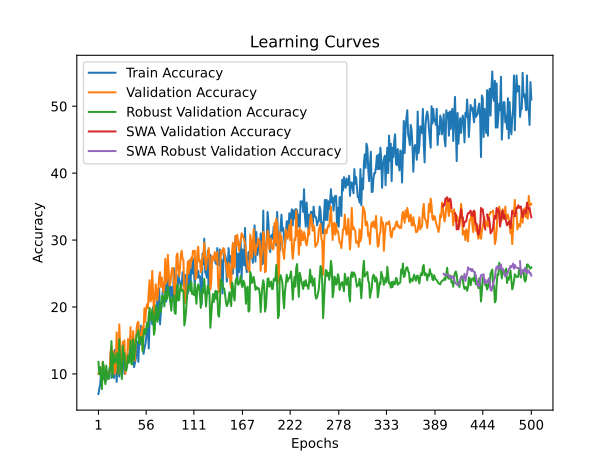

Data behind this chart, as committed beside it:
time; train_accuracy; train_loss; valid_accuracy; valid_loss; valid_accuracy_robust; valid_accuracy_swa; valid_accuracy_robust_swa
19,1944; 7,0000; 2,5046; 10,0000; 2,3167; 11,7931; 10,0000; 11,7931
30,7120; 7,8000; 2,4117; 10,6000; 2,3203; 9,9310; 10,6000; 9,9310
41,9388; 8,4000; 2,4702; 10,2000; 2,3259; 11,0345; 10,2000; 11,0345
54,8201; 10,2000; 2,3971; 10,8000; 2,3373; 9,3793; 10,8000; 9,3793
79,5528; 9,2000; 2,4210; 9,2000; 2,3300; 7,7241; 9,2000; 7,7241
91,4593; 9,2000; 2,3725; 11,8000; 2,3635; 11,7931; 11,8000; 11,7931
148,5921; 10,0000; 2,4096; 11,0000; 2,4455; 11,1724; 11,0000; 11,1724
161,0329; 9,4000; 2,4470; 10,2000; 2,5313; 9,2414; 10,2000; 9,2414
172,7034; 9,2000; 2,4907; 8,8000; 5,3250; 8,4828; 8,8000; 8,4828
187,6793; 9,0000; 2,4670; 10,6000; 6,3906; 11,2414; 10,6000; 11,2414
202,8255; 9,6000; 2,4025; 10,0000; 5,4814; 9,7931; 10,0000; 9,7931
220,8573; 9,4000; 2,3879; 10,0000; 6,1893; 9,3103; 10,0000; 9,3103
237,9803; 10,2000; 2,3811; 10,0000; 15,5256; 9,2414; 10,0000; 9,2414
254,4682; 10,6000; 2,5114; 10,4000; 6,6267; 10,8966; 10,4000; 10,8966
266,9471; 13,2000; 2,4731; 13,4000; 7,3784; 10,6207; 13,4000; 10,6207
278,7778; 9,4000; 2,6047; 14,2000; 7,0296; 14,8966; 14,2000; 14,8966
290,5647; 10,8000; 2,7004; 10,0000; 15,4637; 9,5172; 10,0000; 9,5172
302,1379; 10,4000; 2,7588; 13,4000; 12,0779; 13,0345; 13,4000; 13,0345
339,6625; 9,4000; 3,0037; 12,8000; 9,7407; 12,4138; 12,8000; 12,4138
351,1887; 13,6000; 2,9753; 10,0000; 17,7021; 11,6552; 10,0000; 11,6552
367,2541; 11,6000; 3,0786; 12,0000; 14,8781; 12,1379; 12,0000; 12,1379
380,5278; 8,8000; 3,1869; 16,2000; 5,9575; 13,1034; 16,2000; 13,1034
392,1512; 12,0000; 2,7718; 10,4000; 6,6113; 11,4483; 10,4000; 11,4483
403,8795; 11,4000; 2,8900; 10,0000; 5,8018; 9,9310; 10,0000; 9,9310
424,2271; 9,6000; 2,8314; 17,4000; 4,4847; 15,1724; 17,4000; 15,1724
439,7639; 10,6000; 2,7743; 14,2000; 3,5206; 11,8621; 14,2000; 11,8621
452,0600; 11,2000; 2,7521; 11,4000; 3,7594; 11,0345; 11,4000; 11,0345
464,2713; 12,0000; 2,7841; 10,0000; 3,5703; 9,2414; 10,0000; 9,2414
476,9365; 12,4000; 2,6615; 14,8000; 2,8461; 14,2069; 14,8000; 14,2069
489,1285; 11,6000; 2,5934; 13,8000; 7,8445; 12,2759; 13,8000; 12,2759
558,3816; 10,0000; 2,6348; 15,0000; 11,8554; 13,1034; 15,0000; 13,1034
569,9892; 11,2000; 2,5791; 10,0000; 14,5420; 10,6897; 10,0000; 10,6897
581,7141; 11,0000; 2,7882; 12,8000; 2,8695; 10,4828; 12,8000; 10,4828
594,7053; 12,4000; 2,5619; 11,2000; 2,4949; 11,1034; 11,2000; 11,1034
607,4374; 11,8000; 2,5059; 15,2000; 2,5769; 12,6897; 15,2000; 12,6897
620,4436; 12,2000; 2,4566; 14,2000; 8,6373; 11,6552; 14,2000; 11,6552
645,5618; 13,6000; 2,4921; 13,8000; 3,0280; 12,0000; 13,8000; 12,0000
658,7969; 15,6000; 2,8900; 17,0000; 8,0927; 14,9655; 17,0000; 14,9655
671,7528; 12,0000; 2,5918; 12,2000; 8,2817; 11,4483; 12,2000; 11,4483
700,0175; 11,6000; 2,8750; 12,6000; 2,9149; 11,4483; 12,6000; 11,4483
711,4464; 15,4000; 2,4126; 16,4000; 2,4589; 15,1724; 16,4000; 15,1724
749,9591; 11,0000; 2,5728; 14,6000; 4,1825; 12,1379; 14,6000; 12,1379
763,7430; 11,6000; 2,4785; 12,0000; 2,3301; 13,5172; 12,0000; 13,5172
775,2430; 12,2000; 2,5539; 14,4000; 2,3092; 14,4828; 14,4000; 14,4828
798,3950; 13,6000; 2,4076; 16,8000; 2,3882; 15,8621; 16,8000; 15,8621
813,7197; 14,8000; 2,3885; 17,6000; 4,9698; 15,9310; 17,6000; 15,9310
827,0826; 11,8000; 2,3819; 17,8000; 3,5666; 16,5517; 17,8000; 16,5517
852,9904; 15,0000; 2,4671; 15,4000; 2,2997; 14,5517; 15,4000; 14,5517
867,9823; 14,4000; 2,4925; 16,0000; 2,3303; 14,7586; 16,0000; 14,7586
881,5860; 17,2000; 2,3639; 14,8000; 2,5049; 15,5172; 14,8000; 15,5172
905,9839; 16,8000; 2,4110; 17,0000; 2,2669; 15,4483; 17,0000; 15,4483
917,7506; 14,4000; 2,3358; 13,6000; 2,3139; 13,3793; 13,6000; 13,3793
929,2778; 13,0000; 2,3555; 16,8000; 2,2875; 15,9310; 16,8000; 15,9310
976,3340; 13,8000; 2,3272; 19,8000; 2,6322; 16,6897; 19,8000; 16,6897
987,9091; 14,4000; 2,3052; 17,8000; 2,2847; 15,9310; 17,8000; 15,9310
999,0498; 15,2000; 2,3214; 19,8000; 2,4412; 16,5517; 19,8000; 16,5517
1012,0207; 17,4000; 2,3083; 20,4000; 2,1736; 17,6552; 20,4000; 17,6552
1023,6366; 17,6000; 2,2600; 19,8000; 2,1804; 16,9655; 19,8000; 16,9655
1042,3482; 13,8000; 2,2922; 22,4000; 2,1526; 18,7586; 22,4000; 18,7586
1060,7018; 18,0000; 2,2490; 24,0000; 2,1589; 19,8621; 24,0000; 19,8621
... 440 more rows
